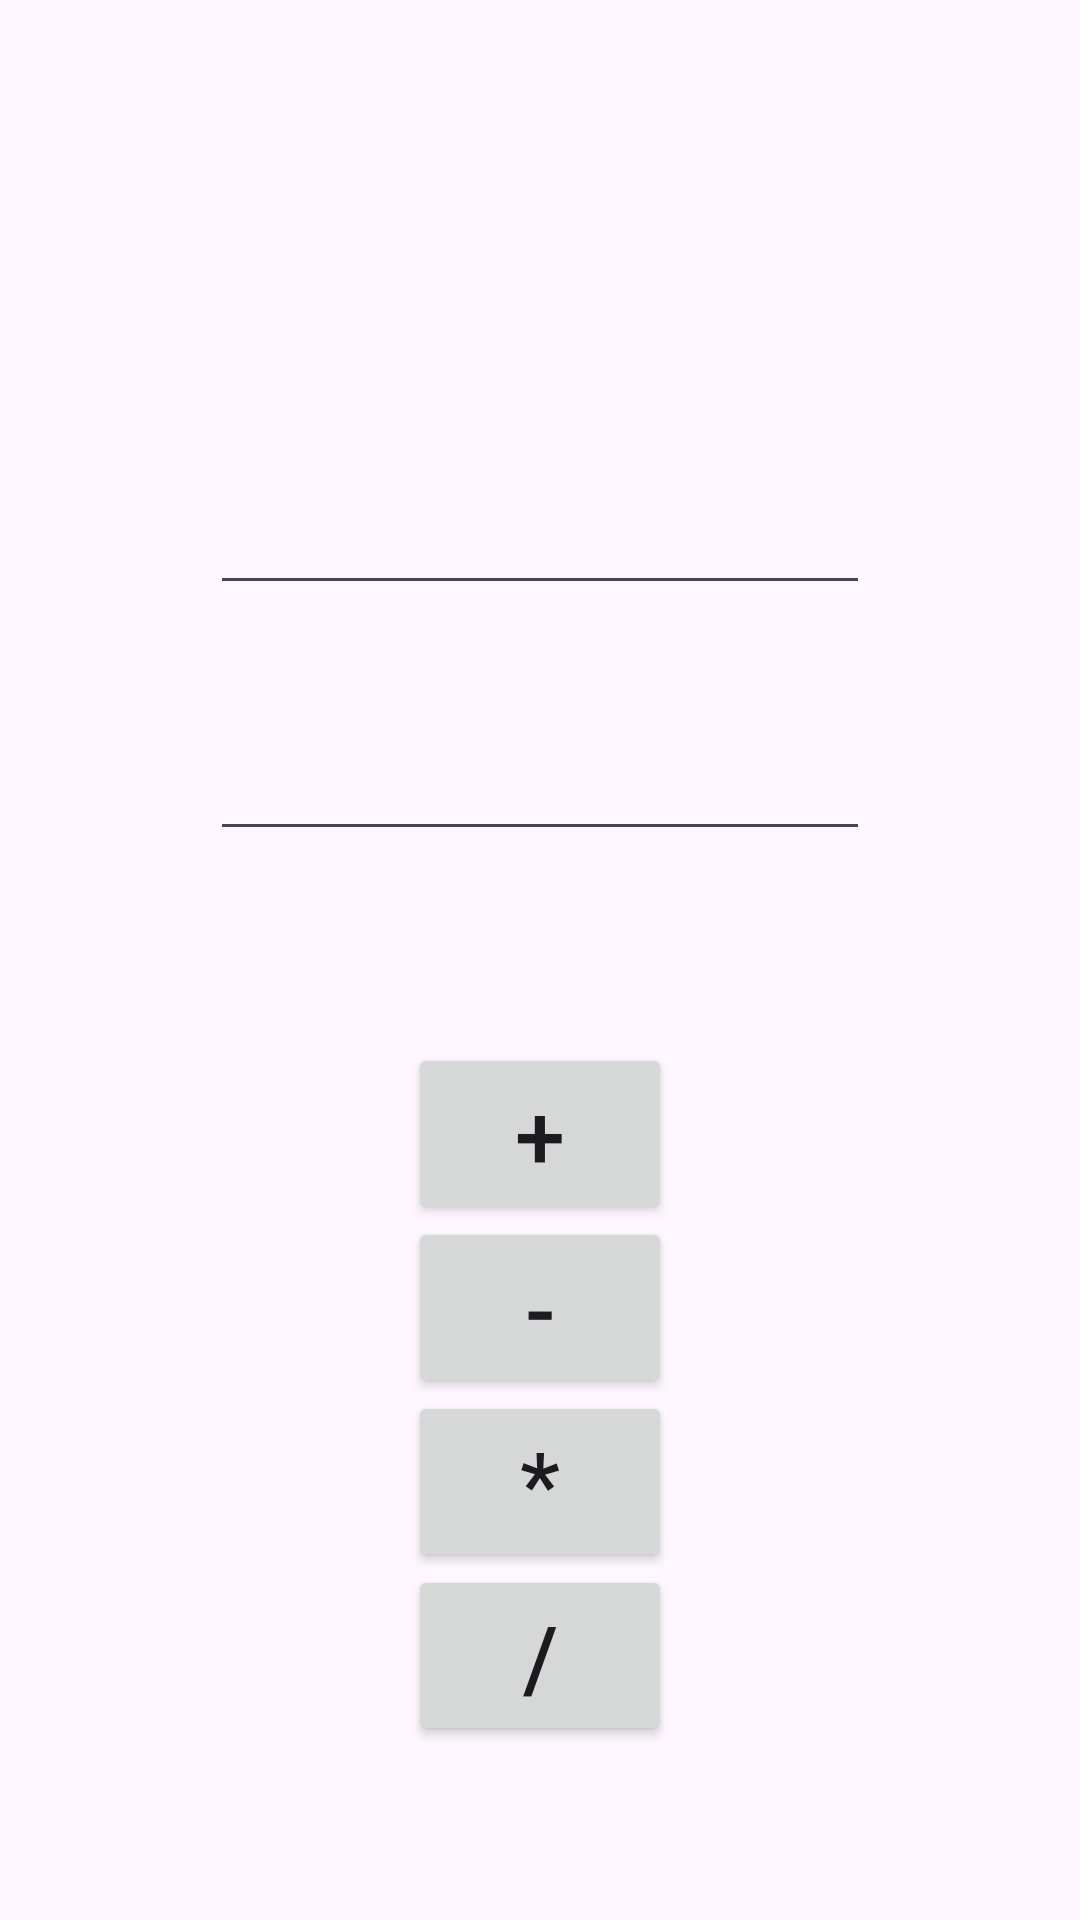

Layout XML and referenced resources for this Android screen:
<!-- AndroidManifest.xml: application theme Theme.GithubNew -->
<!-- res/layout/activity_main.xml -->
<?xml version="1.0" encoding="utf-8"?>
<androidx.constraintlayout.widget.ConstraintLayout xmlns:android="http://schemas.android.com/apk/res/android"
    xmlns:app="http://schemas.android.com/apk/res-auto"
    xmlns:tools="http://schemas.android.com/tools"
    android:layout_width="match_parent"
    android:layout_height="match_parent"
    tools:context=".MainActivity">

    <EditText
        android:id="@+id/firstNum"
        android:layout_width="match_parent"
        android:layout_height="wrap_content"
        android:layout_marginStart="70dp"
        android:layout_marginEnd="70dp"
        app:layout_constraintBottom_toBottomOf="parent"
        app:layout_constraintEnd_toEndOf="parent"
        app:layout_constraintHorizontal_bias="0.0"
        app:layout_constraintStart_toStartOf="parent"
        app:layout_constraintTop_toTopOf="parent"
        app:layout_constraintVertical_bias="0.268" />

    <EditText
        android:id="@+id/secondNum"
        android:layout_width="match_parent"
        android:layout_height="wrap_content"
        android:layout_marginStart="70dp"
        android:layout_marginEnd="70dp"
        app:layout_constraintBottom_toBottomOf="parent"
        app:layout_constraintEnd_toEndOf="parent"
        app:layout_constraintHorizontal_bias="0.0"
        app:layout_constraintStart_toStartOf="parent"
        app:layout_constraintTop_toTopOf="parent"
        app:layout_constraintVertical_bias="0.405" />

    <Button
        android:id="@+id/plus"
        android:layout_width="wrap_content"
        android:layout_height="wrap_content"
        android:text="+"
        android:textSize="30sp"
        app:layout_constraintTop_toTopOf="parent"
        app:layout_constraintBottom_toBottomOf="parent"
        app:layout_constraintEnd_toEndOf="parent"
        app:layout_constraintStart_toStartOf="parent"
        app:layout_constraintVertical_bias="0.6" />

    <Button
        android:id="@+id/minus"
        android:layout_width="wrap_content"
        android:layout_height="wrap_content"
        android:text="-"
        android:textSize="30sp"
        app:layout_constraintTop_toTopOf="parent"
        app:layout_constraintBottom_toBottomOf="parent"
        app:layout_constraintEnd_toEndOf="parent"
        app:layout_constraintStart_toStartOf="parent"
        app:layout_constraintVertical_bias="0.7" />

    <Button
        android:id="@+id/multiply"
        android:layout_width="wrap_content"
        android:layout_height="wrap_content"
        android:text="*"
        android:textSize="30sp"
        app:layout_constraintTop_toTopOf="parent"
        app:layout_constraintBottom_toBottomOf="parent"
        app:layout_constraintEnd_toEndOf="parent"
        app:layout_constraintStart_toStartOf="parent"
        app:layout_constraintVertical_bias="0.8" />

    <Button
        android:id="@+id/divide"
        android:layout_width="wrap_content"
        android:layout_height="wrap_content"
        android:text="/"
        android:textSize="30sp"
        app:layout_constraintTop_toTopOf="parent"
        app:layout_constraintBottom_toBottomOf="parent"
        app:layout_constraintEnd_toEndOf="parent"
        app:layout_constraintStart_toStartOf="parent"
        app:layout_constraintVertical_bias="0.9" />
    <TextView
        android:id="@+id/result"
        android:layout_width="match_parent"
        android:layout_height="wrap_content"
        android:layout_marginStart="70dp"
        android:layout_marginEnd="70dp"
        android:textSize="30sp"
        app:layout_constraintBottom_toBottomOf="parent"
        app:layout_constraintEnd_toEndOf="parent"
        app:layout_constraintHorizontal_bias="0.0"
        app:layout_constraintStart_toStartOf="parent"
        app:layout_constraintTop_toTopOf="parent"
        app:layout_constraintVertical_bias="0.15" />


</androidx.constraintlayout.widget.ConstraintLayout>
<!-- resources referenced by this layout -->
<resources>
  <style name="Theme.GithubNew" parent="Base.Theme.GithubNew" />
  <style name="Base.Theme.GithubNew" parent="Theme.Material3.DayNight.NoActionBar">
          
          
      </style>
</resources>
